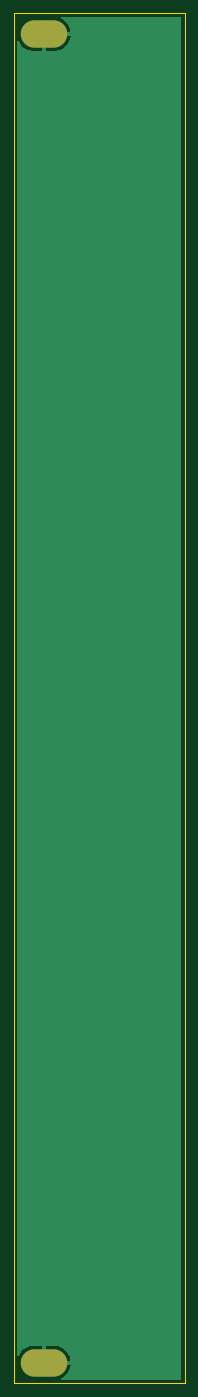
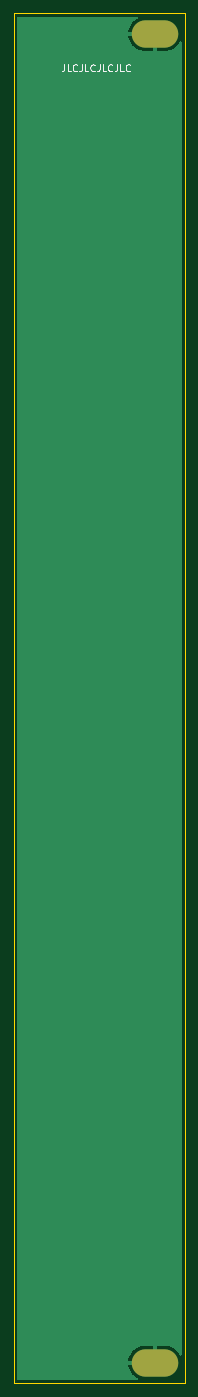
Circuit board: 9 layer files. Board 25.0 x 200.0 mm.
- bottom_copper: kosmo-panel-blank-2.5cm-B_Cu.gbr (5606 bytes)
- bottom_mask: kosmo-panel-blank-2.5cm-B_Mask.gbr (599 bytes)
- paste: kosmo-panel-blank-2.5cm-B_Paste.gbr (482 bytes)
- bottom_silk: kosmo-panel-blank-2.5cm-B_Silkscreen.gbr (2907 bytes)
- outline: kosmo-panel-blank-2.5cm-Edge_Cuts.gbr (708 bytes)
- top_copper: kosmo-panel-blank-2.5cm-F_Cu.gbr (5606 bytes)
- top_mask: kosmo-panel-blank-2.5cm-F_Mask.gbr (599 bytes)
- paste: kosmo-panel-blank-2.5cm-F_Paste.gbr (482 bytes)
- top_silk: kosmo-panel-blank-2.5cm-F_Silkscreen.gbr (483 bytes)

=== bottom_copper: kosmo-panel-blank-2.5cm-B_Cu.gbr ===
%TF.GenerationSoftware,KiCad,Pcbnew,6.0.11+dfsg-1*%
%TF.CreationDate,2024-02-11T13:02:19+01:00*%
%TF.ProjectId,kosmo-panel-blank-2.5cm,6b6f736d-6f2d-4706-916e-656c2d626c61,rev?*%
%TF.SameCoordinates,Original*%
%TF.FileFunction,Copper,L2,Bot*%
%TF.FilePolarity,Positive*%
%FSLAX46Y46*%
G04 Gerber Fmt 4.6, Leading zero omitted, Abs format (unit mm)*
G04 Created by KiCad (PCBNEW 6.0.11+dfsg-1) date 2024-02-11 13:02:19*
%MOMM*%
%LPD*%
G01*
G04 APERTURE LIST*
%TA.AperFunction,ComponentPad*%
%ADD10O,6.800000X4.000000*%
%TD*%
G04 APERTURE END LIST*
D10*
%TO.P,REF\u002A\u002A,1*%
%TO.N,GND*%
X44400000Y-247000000D03*
X44400000Y-53000000D03*
%TD*%
%TA.AperFunction,Conductor*%
%TO.N,GND*%
G36*
X64433621Y-50528502D02*
G01*
X64480114Y-50582158D01*
X64491500Y-50634500D01*
X64491500Y-249365500D01*
X64471498Y-249433621D01*
X64417842Y-249480114D01*
X64365500Y-249491500D01*
X46959360Y-249491500D01*
X46891239Y-249471498D01*
X46844746Y-249417842D01*
X46834642Y-249347568D01*
X46864136Y-249282988D01*
X46905712Y-249251492D01*
X47007041Y-249203810D01*
X47013974Y-249199999D01*
X47273729Y-249035153D01*
X47280132Y-249030502D01*
X47517187Y-248834393D01*
X47522954Y-248828977D01*
X47733557Y-248604707D01*
X47738596Y-248598616D01*
X47919430Y-248349719D01*
X47923670Y-248343039D01*
X48071890Y-248073428D01*
X48075247Y-248066293D01*
X48188508Y-247780230D01*
X48190953Y-247772704D01*
X48267462Y-247474721D01*
X48268945Y-247466950D01*
X48293575Y-247271974D01*
X48291272Y-247257694D01*
X48278280Y-247254000D01*
X44272000Y-247254000D01*
X44203879Y-247233998D01*
X44157386Y-247180342D01*
X44146000Y-247128000D01*
X44146000Y-246727885D01*
X44654000Y-246727885D01*
X44658475Y-246743124D01*
X44659865Y-246744329D01*
X44667548Y-246746000D01*
X48277731Y-246746000D01*
X48291608Y-246741925D01*
X48293645Y-246728574D01*
X48268945Y-246533050D01*
X48267462Y-246525279D01*
X48190953Y-246227296D01*
X48188508Y-246219770D01*
X48075247Y-245933707D01*
X48071890Y-245926572D01*
X47923670Y-245656961D01*
X47919430Y-245650281D01*
X47738596Y-245401384D01*
X47733557Y-245395293D01*
X47522954Y-245171023D01*
X47517187Y-245165607D01*
X47280132Y-244969498D01*
X47273729Y-244964847D01*
X47013974Y-244800001D01*
X47007041Y-244796189D01*
X46728672Y-244665199D01*
X46721309Y-244662284D01*
X46428723Y-244567217D01*
X46421046Y-244565246D01*
X46118855Y-244507600D01*
X46110994Y-244506607D01*
X45880820Y-244492126D01*
X45876829Y-244492000D01*
X44672115Y-244492000D01*
X44656876Y-244496475D01*
X44655671Y-244497865D01*
X44654000Y-244505548D01*
X44654000Y-246727885D01*
X44146000Y-246727885D01*
X44146000Y-244510115D01*
X44141525Y-244494876D01*
X44140135Y-244493671D01*
X44132452Y-244492000D01*
X42923171Y-244492000D01*
X42919180Y-244492126D01*
X42689006Y-244506607D01*
X42681145Y-244507600D01*
X42378954Y-244565246D01*
X42371277Y-244567217D01*
X42078691Y-244662284D01*
X42071328Y-244665199D01*
X41792959Y-244796189D01*
X41786026Y-244800001D01*
X41526271Y-244964847D01*
X41519868Y-244969498D01*
X41282813Y-245165607D01*
X41277046Y-245171023D01*
X41066443Y-245395293D01*
X41061404Y-245401384D01*
X40880570Y-245650281D01*
X40876330Y-245656961D01*
X40744915Y-245896004D01*
X40694569Y-245946063D01*
X40625152Y-245960956D01*
X40558703Y-245935955D01*
X40516319Y-245878998D01*
X40508500Y-245835303D01*
X40508500Y-54164697D01*
X40528502Y-54096576D01*
X40582158Y-54050083D01*
X40652432Y-54039979D01*
X40717012Y-54069473D01*
X40744915Y-54103996D01*
X40876330Y-54343039D01*
X40880570Y-54349719D01*
X41061404Y-54598616D01*
X41066443Y-54604707D01*
X41277046Y-54828977D01*
X41282813Y-54834393D01*
X41519868Y-55030502D01*
X41526271Y-55035153D01*
X41786026Y-55199999D01*
X41792959Y-55203811D01*
X42071328Y-55334801D01*
X42078691Y-55337716D01*
X42371277Y-55432783D01*
X42378954Y-55434754D01*
X42681145Y-55492400D01*
X42689006Y-55493393D01*
X42919180Y-55507874D01*
X42923171Y-55508000D01*
X44127885Y-55508000D01*
X44143124Y-55503525D01*
X44144329Y-55502135D01*
X44146000Y-55494452D01*
X44146000Y-55489885D01*
X44654000Y-55489885D01*
X44658475Y-55505124D01*
X44659865Y-55506329D01*
X44667548Y-55508000D01*
X45876829Y-55508000D01*
X45880820Y-55507874D01*
X46110994Y-55493393D01*
X46118855Y-55492400D01*
X46421046Y-55434754D01*
X46428723Y-55432783D01*
X46721309Y-55337716D01*
X46728672Y-55334801D01*
X47007041Y-55203811D01*
X47013974Y-55199999D01*
X47273729Y-55035153D01*
X47280132Y-55030502D01*
X47517187Y-54834393D01*
X47522954Y-54828977D01*
X47733557Y-54604707D01*
X47738596Y-54598616D01*
X47919430Y-54349719D01*
X47923670Y-54343039D01*
X48071890Y-54073428D01*
X48075247Y-54066293D01*
X48188508Y-53780230D01*
X48190953Y-53772704D01*
X48267462Y-53474721D01*
X48268945Y-53466950D01*
X48293575Y-53271974D01*
X48291272Y-53257694D01*
X48278280Y-53254000D01*
X44672115Y-53254000D01*
X44656876Y-53258475D01*
X44655671Y-53259865D01*
X44654000Y-53267548D01*
X44654000Y-55489885D01*
X44146000Y-55489885D01*
X44146000Y-52872000D01*
X44166002Y-52803879D01*
X44219658Y-52757386D01*
X44272000Y-52746000D01*
X48277731Y-52746000D01*
X48291608Y-52741925D01*
X48293645Y-52728574D01*
X48268945Y-52533050D01*
X48267462Y-52525279D01*
X48190953Y-52227296D01*
X48188508Y-52219770D01*
X48075247Y-51933707D01*
X48071890Y-51926572D01*
X47923670Y-51656961D01*
X47919430Y-51650281D01*
X47738596Y-51401384D01*
X47733557Y-51395293D01*
X47522954Y-51171023D01*
X47517187Y-51165607D01*
X47280132Y-50969498D01*
X47273729Y-50964847D01*
X47013974Y-50800001D01*
X47007041Y-50796190D01*
X46905712Y-50748508D01*
X46852591Y-50701406D01*
X46833368Y-50633061D01*
X46854147Y-50565173D01*
X46908330Y-50519296D01*
X46959360Y-50508500D01*
X64365500Y-50508500D01*
X64433621Y-50528502D01*
G37*
%TD.AperFunction*%
%TD*%
M02*

=== bottom_mask: kosmo-panel-blank-2.5cm-B_Mask.gbr ===
%TF.GenerationSoftware,KiCad,Pcbnew,6.0.11+dfsg-1*%
%TF.CreationDate,2024-02-11T13:02:19+01:00*%
%TF.ProjectId,kosmo-panel-blank-2.5cm,6b6f736d-6f2d-4706-916e-656c2d626c61,rev?*%
%TF.SameCoordinates,Original*%
%TF.FileFunction,Soldermask,Bot*%
%TF.FilePolarity,Negative*%
%FSLAX46Y46*%
G04 Gerber Fmt 4.6, Leading zero omitted, Abs format (unit mm)*
G04 Created by KiCad (PCBNEW 6.0.11+dfsg-1) date 2024-02-11 13:02:19*
%MOMM*%
%LPD*%
G01*
G04 APERTURE LIST*
%ADD10O,6.800000X4.000000*%
G04 APERTURE END LIST*
D10*
%TO.C,REF\u002A\u002A*%
X44400000Y-247000000D03*
X44400000Y-53000000D03*
%TD*%
M02*

=== paste: kosmo-panel-blank-2.5cm-B_Paste.gbr ===
%TF.GenerationSoftware,KiCad,Pcbnew,6.0.11+dfsg-1*%
%TF.CreationDate,2024-02-11T13:02:19+01:00*%
%TF.ProjectId,kosmo-panel-blank-2.5cm,6b6f736d-6f2d-4706-916e-656c2d626c61,rev?*%
%TF.SameCoordinates,Original*%
%TF.FileFunction,Paste,Bot*%
%TF.FilePolarity,Positive*%
%FSLAX46Y46*%
G04 Gerber Fmt 4.6, Leading zero omitted, Abs format (unit mm)*
G04 Created by KiCad (PCBNEW 6.0.11+dfsg-1) date 2024-02-11 13:02:19*
%MOMM*%
%LPD*%
G01*
G04 APERTURE LIST*
G04 APERTURE END LIST*
M02*

=== bottom_silk: kosmo-panel-blank-2.5cm-B_Silkscreen.gbr ===
%TF.GenerationSoftware,KiCad,Pcbnew,6.0.11+dfsg-1*%
%TF.CreationDate,2024-02-11T13:02:19+01:00*%
%TF.ProjectId,kosmo-panel-blank-2.5cm,6b6f736d-6f2d-4706-916e-656c2d626c61,rev?*%
%TF.SameCoordinates,Original*%
%TF.FileFunction,Legend,Bot*%
%TF.FilePolarity,Positive*%
%FSLAX46Y46*%
G04 Gerber Fmt 4.6, Leading zero omitted, Abs format (unit mm)*
G04 Created by KiCad (PCBNEW 6.0.11+dfsg-1) date 2024-02-11 13:02:19*
%MOMM*%
%LPD*%
G01*
G04 APERTURE LIST*
%ADD10C,0.150000*%
G04 APERTURE END LIST*
D10*
X57619047Y-57452380D02*
X57619047Y-58166666D01*
X57666666Y-58309523D01*
X57761904Y-58404761D01*
X57904761Y-58452380D01*
X58000000Y-58452380D01*
X56666666Y-58452380D02*
X57142857Y-58452380D01*
X57142857Y-57452380D01*
X55761904Y-58357142D02*
X55809523Y-58404761D01*
X55952380Y-58452380D01*
X56047619Y-58452380D01*
X56190476Y-58404761D01*
X56285714Y-58309523D01*
X56333333Y-58214285D01*
X56380952Y-58023809D01*
X56380952Y-57880952D01*
X56333333Y-57690476D01*
X56285714Y-57595238D01*
X56190476Y-57500000D01*
X56047619Y-57452380D01*
X55952380Y-57452380D01*
X55809523Y-57500000D01*
X55761904Y-57547619D01*
X55047619Y-57452380D02*
X55047619Y-58166666D01*
X55095238Y-58309523D01*
X55190476Y-58404761D01*
X55333333Y-58452380D01*
X55428571Y-58452380D01*
X54095238Y-58452380D02*
X54571428Y-58452380D01*
X54571428Y-57452380D01*
X53190476Y-58357142D02*
X53238095Y-58404761D01*
X53380952Y-58452380D01*
X53476190Y-58452380D01*
X53619047Y-58404761D01*
X53714285Y-58309523D01*
X53761904Y-58214285D01*
X53809523Y-58023809D01*
X53809523Y-57880952D01*
X53761904Y-57690476D01*
X53714285Y-57595238D01*
X53619047Y-57500000D01*
X53476190Y-57452380D01*
X53380952Y-57452380D01*
X53238095Y-57500000D01*
X53190476Y-57547619D01*
X52476190Y-57452380D02*
X52476190Y-58166666D01*
X52523809Y-58309523D01*
X52619047Y-58404761D01*
X52761904Y-58452380D01*
X52857142Y-58452380D01*
X51523809Y-58452380D02*
X52000000Y-58452380D01*
X52000000Y-57452380D01*
X50619047Y-58357142D02*
X50666666Y-58404761D01*
X50809523Y-58452380D01*
X50904761Y-58452380D01*
X51047619Y-58404761D01*
X51142857Y-58309523D01*
X51190476Y-58214285D01*
X51238095Y-58023809D01*
X51238095Y-57880952D01*
X51190476Y-57690476D01*
X51142857Y-57595238D01*
X51047619Y-57500000D01*
X50904761Y-57452380D01*
X50809523Y-57452380D01*
X50666666Y-57500000D01*
X50619047Y-57547619D01*
X49904761Y-57452380D02*
X49904761Y-58166666D01*
X49952380Y-58309523D01*
X50047619Y-58404761D01*
X50190476Y-58452380D01*
X50285714Y-58452380D01*
X48952380Y-58452380D02*
X49428571Y-58452380D01*
X49428571Y-57452380D01*
X48047619Y-58357142D02*
X48095238Y-58404761D01*
X48238095Y-58452380D01*
X48333333Y-58452380D01*
X48476190Y-58404761D01*
X48571428Y-58309523D01*
X48619047Y-58214285D01*
X48666666Y-58023809D01*
X48666666Y-57880952D01*
X48619047Y-57690476D01*
X48571428Y-57595238D01*
X48476190Y-57500000D01*
X48333333Y-57452380D01*
X48238095Y-57452380D01*
X48095238Y-57500000D01*
X48047619Y-57547619D01*
M02*

=== outline: kosmo-panel-blank-2.5cm-Edge_Cuts.gbr ===
%TF.GenerationSoftware,KiCad,Pcbnew,6.0.11+dfsg-1*%
%TF.CreationDate,2024-02-11T13:02:19+01:00*%
%TF.ProjectId,kosmo-panel-blank-2.5cm,6b6f736d-6f2d-4706-916e-656c2d626c61,rev?*%
%TF.SameCoordinates,Original*%
%TF.FileFunction,Profile,NP*%
%FSLAX46Y46*%
G04 Gerber Fmt 4.6, Leading zero omitted, Abs format (unit mm)*
G04 Created by KiCad (PCBNEW 6.0.11+dfsg-1) date 2024-02-11 13:02:19*
%MOMM*%
%LPD*%
G01*
G04 APERTURE LIST*
%TA.AperFunction,Profile*%
%ADD10C,0.050000*%
%TD*%
G04 APERTURE END LIST*
D10*
X40000000Y-250000000D02*
X40000000Y-50000000D01*
X65000000Y-50000000D02*
X65000000Y-250000000D01*
X65000000Y-250000000D02*
X40000000Y-250000000D01*
X40000000Y-50000000D02*
X65000000Y-50000000D01*
M02*

=== top_copper: kosmo-panel-blank-2.5cm-F_Cu.gbr ===
%TF.GenerationSoftware,KiCad,Pcbnew,6.0.11+dfsg-1*%
%TF.CreationDate,2024-02-11T13:02:19+01:00*%
%TF.ProjectId,kosmo-panel-blank-2.5cm,6b6f736d-6f2d-4706-916e-656c2d626c61,rev?*%
%TF.SameCoordinates,Original*%
%TF.FileFunction,Copper,L1,Top*%
%TF.FilePolarity,Positive*%
%FSLAX46Y46*%
G04 Gerber Fmt 4.6, Leading zero omitted, Abs format (unit mm)*
G04 Created by KiCad (PCBNEW 6.0.11+dfsg-1) date 2024-02-11 13:02:19*
%MOMM*%
%LPD*%
G01*
G04 APERTURE LIST*
%TA.AperFunction,ComponentPad*%
%ADD10O,6.800000X4.000000*%
%TD*%
G04 APERTURE END LIST*
D10*
%TO.P,REF\u002A\u002A,1*%
%TO.N,GND*%
X44400000Y-247000000D03*
X44400000Y-53000000D03*
%TD*%
%TA.AperFunction,Conductor*%
%TO.N,GND*%
G36*
X64433621Y-50528502D02*
G01*
X64480114Y-50582158D01*
X64491500Y-50634500D01*
X64491500Y-249365500D01*
X64471498Y-249433621D01*
X64417842Y-249480114D01*
X64365500Y-249491500D01*
X46959360Y-249491500D01*
X46891239Y-249471498D01*
X46844746Y-249417842D01*
X46834642Y-249347568D01*
X46864136Y-249282988D01*
X46905712Y-249251492D01*
X47007041Y-249203810D01*
X47013974Y-249199999D01*
X47273729Y-249035153D01*
X47280132Y-249030502D01*
X47517187Y-248834393D01*
X47522954Y-248828977D01*
X47733557Y-248604707D01*
X47738596Y-248598616D01*
X47919430Y-248349719D01*
X47923670Y-248343039D01*
X48071890Y-248073428D01*
X48075247Y-248066293D01*
X48188508Y-247780230D01*
X48190953Y-247772704D01*
X48267462Y-247474721D01*
X48268945Y-247466950D01*
X48293575Y-247271974D01*
X48291272Y-247257694D01*
X48278280Y-247254000D01*
X44272000Y-247254000D01*
X44203879Y-247233998D01*
X44157386Y-247180342D01*
X44146000Y-247128000D01*
X44146000Y-246727885D01*
X44654000Y-246727885D01*
X44658475Y-246743124D01*
X44659865Y-246744329D01*
X44667548Y-246746000D01*
X48277731Y-246746000D01*
X48291608Y-246741925D01*
X48293645Y-246728574D01*
X48268945Y-246533050D01*
X48267462Y-246525279D01*
X48190953Y-246227296D01*
X48188508Y-246219770D01*
X48075247Y-245933707D01*
X48071890Y-245926572D01*
X47923670Y-245656961D01*
X47919430Y-245650281D01*
X47738596Y-245401384D01*
X47733557Y-245395293D01*
X47522954Y-245171023D01*
X47517187Y-245165607D01*
X47280132Y-244969498D01*
X47273729Y-244964847D01*
X47013974Y-244800001D01*
X47007041Y-244796189D01*
X46728672Y-244665199D01*
X46721309Y-244662284D01*
X46428723Y-244567217D01*
X46421046Y-244565246D01*
X46118855Y-244507600D01*
X46110994Y-244506607D01*
X45880820Y-244492126D01*
X45876829Y-244492000D01*
X44672115Y-244492000D01*
X44656876Y-244496475D01*
X44655671Y-244497865D01*
X44654000Y-244505548D01*
X44654000Y-246727885D01*
X44146000Y-246727885D01*
X44146000Y-244510115D01*
X44141525Y-244494876D01*
X44140135Y-244493671D01*
X44132452Y-244492000D01*
X42923171Y-244492000D01*
X42919180Y-244492126D01*
X42689006Y-244506607D01*
X42681145Y-244507600D01*
X42378954Y-244565246D01*
X42371277Y-244567217D01*
X42078691Y-244662284D01*
X42071328Y-244665199D01*
X41792959Y-244796189D01*
X41786026Y-244800001D01*
X41526271Y-244964847D01*
X41519868Y-244969498D01*
X41282813Y-245165607D01*
X41277046Y-245171023D01*
X41066443Y-245395293D01*
X41061404Y-245401384D01*
X40880570Y-245650281D01*
X40876330Y-245656961D01*
X40744915Y-245896004D01*
X40694569Y-245946063D01*
X40625152Y-245960956D01*
X40558703Y-245935955D01*
X40516319Y-245878998D01*
X40508500Y-245835303D01*
X40508500Y-54164697D01*
X40528502Y-54096576D01*
X40582158Y-54050083D01*
X40652432Y-54039979D01*
X40717012Y-54069473D01*
X40744915Y-54103996D01*
X40876330Y-54343039D01*
X40880570Y-54349719D01*
X41061404Y-54598616D01*
X41066443Y-54604707D01*
X41277046Y-54828977D01*
X41282813Y-54834393D01*
X41519868Y-55030502D01*
X41526271Y-55035153D01*
X41786026Y-55199999D01*
X41792959Y-55203811D01*
X42071328Y-55334801D01*
X42078691Y-55337716D01*
X42371277Y-55432783D01*
X42378954Y-55434754D01*
X42681145Y-55492400D01*
X42689006Y-55493393D01*
X42919180Y-55507874D01*
X42923171Y-55508000D01*
X44127885Y-55508000D01*
X44143124Y-55503525D01*
X44144329Y-55502135D01*
X44146000Y-55494452D01*
X44146000Y-55489885D01*
X44654000Y-55489885D01*
X44658475Y-55505124D01*
X44659865Y-55506329D01*
X44667548Y-55508000D01*
X45876829Y-55508000D01*
X45880820Y-55507874D01*
X46110994Y-55493393D01*
X46118855Y-55492400D01*
X46421046Y-55434754D01*
X46428723Y-55432783D01*
X46721309Y-55337716D01*
X46728672Y-55334801D01*
X47007041Y-55203811D01*
X47013974Y-55199999D01*
X47273729Y-55035153D01*
X47280132Y-55030502D01*
X47517187Y-54834393D01*
X47522954Y-54828977D01*
X47733557Y-54604707D01*
X47738596Y-54598616D01*
X47919430Y-54349719D01*
X47923670Y-54343039D01*
X48071890Y-54073428D01*
X48075247Y-54066293D01*
X48188508Y-53780230D01*
X48190953Y-53772704D01*
X48267462Y-53474721D01*
X48268945Y-53466950D01*
X48293575Y-53271974D01*
X48291272Y-53257694D01*
X48278280Y-53254000D01*
X44672115Y-53254000D01*
X44656876Y-53258475D01*
X44655671Y-53259865D01*
X44654000Y-53267548D01*
X44654000Y-55489885D01*
X44146000Y-55489885D01*
X44146000Y-52872000D01*
X44166002Y-52803879D01*
X44219658Y-52757386D01*
X44272000Y-52746000D01*
X48277731Y-52746000D01*
X48291608Y-52741925D01*
X48293645Y-52728574D01*
X48268945Y-52533050D01*
X48267462Y-52525279D01*
X48190953Y-52227296D01*
X48188508Y-52219770D01*
X48075247Y-51933707D01*
X48071890Y-51926572D01*
X47923670Y-51656961D01*
X47919430Y-51650281D01*
X47738596Y-51401384D01*
X47733557Y-51395293D01*
X47522954Y-51171023D01*
X47517187Y-51165607D01*
X47280132Y-50969498D01*
X47273729Y-50964847D01*
X47013974Y-50800001D01*
X47007041Y-50796190D01*
X46905712Y-50748508D01*
X46852591Y-50701406D01*
X46833368Y-50633061D01*
X46854147Y-50565173D01*
X46908330Y-50519296D01*
X46959360Y-50508500D01*
X64365500Y-50508500D01*
X64433621Y-50528502D01*
G37*
%TD.AperFunction*%
%TD*%
M02*

=== top_mask: kosmo-panel-blank-2.5cm-F_Mask.gbr ===
%TF.GenerationSoftware,KiCad,Pcbnew,6.0.11+dfsg-1*%
%TF.CreationDate,2024-02-11T13:02:19+01:00*%
%TF.ProjectId,kosmo-panel-blank-2.5cm,6b6f736d-6f2d-4706-916e-656c2d626c61,rev?*%
%TF.SameCoordinates,Original*%
%TF.FileFunction,Soldermask,Top*%
%TF.FilePolarity,Negative*%
%FSLAX46Y46*%
G04 Gerber Fmt 4.6, Leading zero omitted, Abs format (unit mm)*
G04 Created by KiCad (PCBNEW 6.0.11+dfsg-1) date 2024-02-11 13:02:19*
%MOMM*%
%LPD*%
G01*
G04 APERTURE LIST*
%ADD10O,6.800000X4.000000*%
G04 APERTURE END LIST*
D10*
%TO.C,REF\u002A\u002A*%
X44400000Y-247000000D03*
X44400000Y-53000000D03*
%TD*%
M02*

=== paste: kosmo-panel-blank-2.5cm-F_Paste.gbr ===
%TF.GenerationSoftware,KiCad,Pcbnew,6.0.11+dfsg-1*%
%TF.CreationDate,2024-02-11T13:02:19+01:00*%
%TF.ProjectId,kosmo-panel-blank-2.5cm,6b6f736d-6f2d-4706-916e-656c2d626c61,rev?*%
%TF.SameCoordinates,Original*%
%TF.FileFunction,Paste,Top*%
%TF.FilePolarity,Positive*%
%FSLAX46Y46*%
G04 Gerber Fmt 4.6, Leading zero omitted, Abs format (unit mm)*
G04 Created by KiCad (PCBNEW 6.0.11+dfsg-1) date 2024-02-11 13:02:19*
%MOMM*%
%LPD*%
G01*
G04 APERTURE LIST*
G04 APERTURE END LIST*
M02*

=== top_silk: kosmo-panel-blank-2.5cm-F_Silkscreen.gbr ===
%TF.GenerationSoftware,KiCad,Pcbnew,6.0.11+dfsg-1*%
%TF.CreationDate,2024-02-11T13:02:19+01:00*%
%TF.ProjectId,kosmo-panel-blank-2.5cm,6b6f736d-6f2d-4706-916e-656c2d626c61,rev?*%
%TF.SameCoordinates,Original*%
%TF.FileFunction,Legend,Top*%
%TF.FilePolarity,Positive*%
%FSLAX46Y46*%
G04 Gerber Fmt 4.6, Leading zero omitted, Abs format (unit mm)*
G04 Created by KiCad (PCBNEW 6.0.11+dfsg-1) date 2024-02-11 13:02:19*
%MOMM*%
%LPD*%
G01*
G04 APERTURE LIST*
G04 APERTURE END LIST*
M02*

